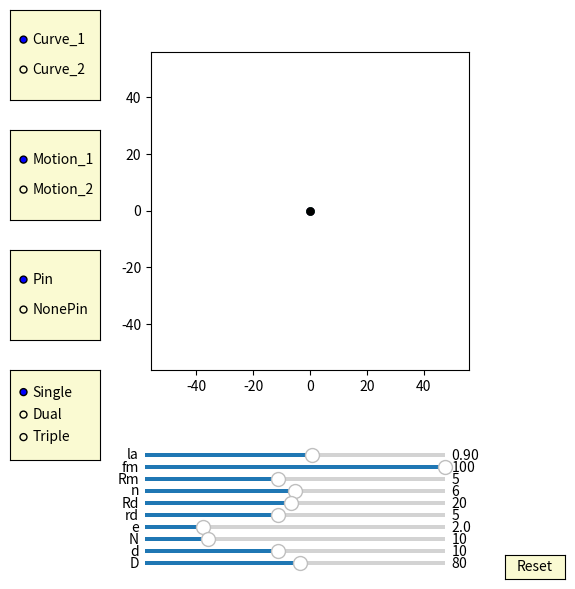

Here is the Python script that generated this plot:
import numpy as np
import matplotlib.pyplot as plt
import matplotlib.animation as animation
from matplotlib.widgets import Slider, Button, RadioButtons


fig, ax = plt.subplots(figsize=(6,6))
plt.subplots_adjust(left=0.15, bottom=0.35)

ax.set_aspect('equal')
plt.xlim(-1.4*40,1.4*40)
plt.ylim(-1.4*40,1.4*40)
#plt.grid()
t = np.linspace(0, 2*np.pi, 10000)
delta = 1
mode_fig = 0
pin_fig = 0
cycloid_fig = 1  
curve_fig = 0


## draw pin
num_pins = 61
pins = [ax.plot([], [], 'k-')[0] for n in range(num_pins)]
def draw_pin_init():
    for p in pins:
        p.set_data([0], [0])

def pin_update(n,d,D,phi):
    global mode_fig 
    for i in range(int(n)): 
        if mode_fig == 1:        
            x = (d/2*np.sin(t)+ D/2*np.cos(2*i*np.pi/n))
            y = (d/2*np.cos(t) + D/2*np.sin(2*i*np.pi/n))
        if mode_fig == 0:
            x = (d/2*np.sin(t)+ D/2*np.cos(2*i*np.pi/n))*np.cos(phi/(n)) - (d/2*np.cos(t) + D/2*np.sin(2*i*np.pi/n))*np.sin(phi/(n))
            y = (d/2*np.sin(t)+ D/2*np.cos(2*i*np.pi/n))*np.sin(phi/(n)) + (d/2*np.cos(t) + D/2*np.sin(2*i*np.pi/n))*np.cos(phi/(n))
        pins[i].set_data(x,y)

## draw inner_pin
num_inner_pins = 10
inner_pins = [ax.plot([], [], 'k-')[0] for n in range(num_inner_pins)]
def draw_inner_pin_init():
    for p in inner_pins:
        p.set_data([0], [0])

def inner_pin_update(n,N,rd,Rd,phi):
    global mode_fig 
    for i in range(int(n)):   
        if mode_fig == 1:
            x = (rd*np.sin(t)+ Rd*np.cos(2*i*np.pi/n))*np.cos(-phi/(N-1)+ 3*np.pi/(N-1)-np.pi/3) - (rd*np.cos(t) + Rd*np.sin(2*i*np.pi/n))*np.sin(-phi/(N-1)+ 3*np.pi/(N-1)-np.pi/3)
            y = (rd*np.sin(t)+ Rd*np.cos(2*i*np.pi/n))*np.sin(-phi/(N-1)+ 3*np.pi/(N-1)-np.pi/3) + (rd*np.cos(t) + Rd*np.sin(2*i*np.pi/n))*np.cos(-phi/(N-1)+ 3*np.pi/(N-1)-np.pi/3)
        if mode_fig == 0:        
            x = (rd*np.sin(t)+ Rd*np.cos(2*i*np.pi/n))*np.cos( 3*np.pi/(N-1)-np.pi/3) - (rd*np.cos(t) + Rd*np.sin(2*i*np.pi/n))*np.sin( 3*np.pi/(N-1)-np.pi/3)
            y = (rd*np.sin(t)+ Rd*np.cos(2*i*np.pi/n))*np.sin( 3*np.pi/(N-1)-np.pi/3) + (rd*np.cos(t) + Rd*np.sin(2*i*np.pi/n))*np.cos( 3*np.pi/(N-1)-np.pi/3)        
        inner_pins[i].set_data(x,y)        


## draw drive_pin
d0, = ax.plot([0],[0],'k-', lw=2)
def drive_pin_update(r):
    x = r*np.sin(t)
    y = r*np.cos(t)
    d0.set_data(x,y)


#inner circleA:
num_inner_circlesA = 10
inner_circlesA = [ax.plot([], [], 'r-')[0] for n in range(num_inner_circlesA)]
def draw_inner_circleA_init():
    for p in inner_circlesA:
        p.set_data([0], [0])

def update_inner_circleA(e,n,N,rd,Rd, phi):
    global mode_fig    
    for i in range(int(n)):
        if mode_fig == 1:
            x = ((rd+e)*np.cos(t)+Rd*np.cos(2*i*np.pi/n))*np.cos(-phi/(N-1)+ 3*np.pi/(N-1)-np.pi/3) - ((rd+e)*np.sin(t)+Rd*np.sin(2*i*np.pi/n))*np.sin(-phi/(N-1)+ 3*np.pi/(N-1)-np.pi/3) + e*np.cos(phi)
            y = ((rd+e)*np.cos(t)+Rd*np.cos(2*i*np.pi/n))*np.sin(-phi/(N-1)+ 3*np.pi/(N-1)-np.pi/3) + ((rd+e)*np.sin(t)+Rd*np.sin(2*i*np.pi/n))*np.cos(-phi/(N-1)+ 3*np.pi/(N-1)-np.pi/3) + e*np.sin(phi)        
        if mode_fig == 0:
            x = ((rd+e)*np.cos(t)+Rd*np.cos(2*i*np.pi/n))*np.cos( 3*np.pi/(N-1)-np.pi/3) - ((rd+e)*np.sin(t)+Rd*np.sin(2*i*np.pi/n))*np.sin( 3*np.pi/(N-1)-np.pi/3) + e*np.cos(phi)
            y = ((rd+e)*np.cos(t)+Rd*np.cos(2*i*np.pi/n))*np.sin( 3*np.pi/(N-1)-np.pi/3) + ((rd+e)*np.sin(t)+Rd*np.sin(2*i*np.pi/n))*np.cos( 3*np.pi/(N-1)-np.pi/3) + e*np.sin(phi)        
        inner_circlesA[i].set_data(x,y)         
        

#inner circleB:
num_inner_circlesB = 10
inner_circlesB = [ax.plot([], [], 'b-')[0] for n in range(num_inner_circlesB)]
def draw_inner_circleB_init():
    for p in inner_circlesB:
        p.set_data([0], [0])

def update_inner_circleB(e,n,N,rd,Rd, phi):
    global mode_fig
    global cycloid_fig       
    for i in range(int(n)):
        if mode_fig == 1:
            if cycloid_fig == 3:
                x = ((rd+e)*np.cos(t)+Rd*np.cos(2*i*np.pi/n))*np.cos(-phi/(N-1)+ 3*np.pi/(N-1) - np.pi/(3)) - ((rd+e)*np.sin(t)+Rd*np.sin(2*i*np.pi/n))*np.sin(-phi/(N-1)+ 3*np.pi/(N-1)- np.pi/(3)) - e*np.cos(phi-np.pi/3)
                y = ((rd+e)*np.cos(t)+Rd*np.cos(2*i*np.pi/n))*np.sin(-phi/(N-1)+ 3*np.pi/(N-1)- np.pi/(3)) + ((rd+e)*np.sin(t)+Rd*np.sin(2*i*np.pi/n))*np.cos(-phi/(N-1)+ 3*np.pi/(N-1)- np.pi/(3)) - e*np.sin(phi-np.pi/3)
            if cycloid_fig == 2:
                x = ((rd+e)*np.cos(t)+Rd*np.cos(2*i*np.pi/n))*np.cos(-phi/(N-1) + 3*np.pi/(N-1) - np.pi/(3)) - ((rd+e)*np.sin(t)+Rd*np.sin(2*i*np.pi/n))*np.sin(-phi/(N-1) + 3*np.pi/(N-1) - np.pi/(3)) - e*np.cos(phi)
                y = ((rd+e)*np.cos(t)+Rd*np.cos(2*i*np.pi/n))*np.sin(-phi/(N-1) + 3*np.pi/(N-1) - np.pi/(3)) + ((rd+e)*np.sin(t)+Rd*np.sin(2*i*np.pi/n))*np.cos(-phi/(N-1) + 3*np.pi/(N-1) - np.pi/(3)) - e*np.sin(phi)
         
        if mode_fig == 0:
            if cycloid_fig == 3:            
                x = ((rd+e)*np.cos(t)+Rd*np.cos(2*i*np.pi/n))*np.cos( 3*np.pi/(N-1) - np.pi/(3)) - ((rd+e)*np.sin(t)+Rd*np.sin(2*i*np.pi/n))*np.sin( 3*np.pi/(N-1)- np.pi/(3)) - e*np.cos(phi-np.pi/3)
                y = ((rd+e)*np.cos(t)+Rd*np.cos(2*i*np.pi/n))*np.sin( 3*np.pi/(N-1) - np.pi/(3)) + ((rd+e)*np.sin(t)+Rd*np.sin(2*i*np.pi/n))*np.cos( 3*np.pi/(N-1)- np.pi/(3)) - e*np.sin(phi-np.pi/3)
            if cycloid_fig == 2:            
                x = ((rd+e)*np.cos(t)+Rd*np.cos(2*i*np.pi/n))*np.cos( 3*np.pi/(N-1) - np.pi/(3)) - ((rd+e)*np.sin(t)+Rd*np.sin(2*i*np.pi/n))*np.sin( 3*np.pi/(N-1) - np.pi/(3)) - e*np.cos(phi)
                y = ((rd+e)*np.cos(t)+Rd*np.cos(2*i*np.pi/n))*np.sin( 3*np.pi/(N-1) - np.pi/(3)) + ((rd+e)*np.sin(t)+Rd*np.sin(2*i*np.pi/n))*np.cos( 3*np.pi/(N-1) - np.pi/(3)) - e*np.sin(phi)
        inner_circlesB[i].set_data(x,y)           
    

#inner circleC:
num_inner_circlesC = 10
inner_circlesC = [ax.plot([], [], 'g-')[0] for n in range(num_inner_circlesC)]
def draw_inner_circleC_init():
    for p in inner_circlesC:
        p.set_data([0], [0])

def update_inner_circleC(e,n,N,rd,Rd, phi):
    global mode_fig     
    for i in range(int(n)):
        if mode_fig == 1:
            x = ((rd+e)*np.cos(t)+Rd*np.cos(2*i*np.pi/n))*np.cos(-phi/(N-1) + 3*np.pi/(N-1) - np.pi/(3)) - ((rd+e)*np.sin(t)+Rd*np.sin(2*i*np.pi/n))*np.sin(-phi/(N-1) + 3*np.pi/(N-1)- np.pi/(3)) - e*np.cos(phi+np.pi/3)
            y = ((rd+e)*np.cos(t)+Rd*np.cos(2*i*np.pi/n))*np.sin(-phi/(N-1) + 3*np.pi/(N-1)- np.pi/(3)) + ((rd+e)*np.sin(t)+Rd*np.sin(2*i*np.pi/n))*np.cos(-phi/(N-1) + 3*np.pi/(N-1)- np.pi/(3)) - e*np.sin(phi+np.pi/3)
        if mode_fig == 0:
            x = ((rd+e)*np.cos(t)+Rd*np.cos(2*i*np.pi/n))*np.cos( 3*np.pi/(N-1) - np.pi/(3)) - ((rd+e)*np.sin(t)+Rd*np.sin(2*i*np.pi/n))*np.sin( 3*np.pi/(N-1)- np.pi/(3)) - e*np.cos(phi+np.pi/3)
            y = ((rd+e)*np.cos(t)+Rd*np.cos(2*i*np.pi/n))*np.sin( 3*np.pi/(N-1) - np.pi/(3)) + ((rd+e)*np.sin(t)+Rd*np.sin(2*i*np.pi/n))*np.cos( 3*np.pi/(N-1)- np.pi/(3)) - e*np.sin(phi+np.pi/3)
        inner_circlesC[i].set_data(x,y)                
       

##inner pinA:
inner_pinA, = ax.plot([0],[0],'r-')
dotA, = ax.plot([0],[0], 'ro', ms=5)
def update_inner_pinA(e,Rm, phi):
    x = (Rm+e)*np.cos(t)+e*np.cos(phi)
    y = (Rm+e)*np.sin(t)+e*np.sin(phi)
    inner_pinA.set_data(x,y)
    
    x1 = (Rm+e)*np.cos(phi)+e*np.cos(phi)
    y1 = (Rm+e)*np.sin(phi)+e*np.sin(phi)
    dotA.set_data(x1, y1)

##inner pinB:
inner_pinB, = ax.plot([0],[0],'b-')
dotB, = ax.plot([0],[0], 'bo', ms=5)
def update_inner_pinB(e,Rm, phi):
    global cycloid_fig   
    if cycloid_fig==3:  
        x = (Rm+e)*np.cos(t)-e*np.cos(phi-np.pi/3)
        y = (Rm+e)*np.sin(t)-e*np.sin(phi-np.pi/3)
    if cycloid_fig==2:  
        x = (Rm+e)*np.cos(t)-e*np.cos(phi)
        y = (Rm+e)*np.sin(t)-e*np.sin(phi)        
    inner_pinB.set_data(x,y)
    if cycloid_fig==3:      
        x1 = (Rm+e)*np.cos(phi+2*np.pi/3)-e*np.cos(phi-np.pi/3)
        y1 = (Rm+e)*np.sin(phi+2*np.pi/3)-e*np.sin(phi-np.pi/3)
    if cycloid_fig==2:      
        x1 = (Rm+e)*np.cos(phi+np.pi)-e*np.cos(phi)
        y1 = (Rm+e)*np.sin(phi+np.pi)-e*np.sin(phi)    
    dotB.set_data(x1, y1)


##inner pinC:
inner_pinC, = ax.plot([0],[0],'g-')
dotC, = ax.plot([0],[0], 'go', ms=5)
def update_inner_pinC(e,Rm, phi):
    x = (Rm+e)*np.cos(t)-e*np.cos(phi+np.pi/3)
    y = (Rm+e)*np.sin(t)-e*np.sin(phi+np.pi/3)
    inner_pinC.set_data(x,y)
    
    x1 = (Rm+e)*np.cos(phi-2*np.pi/3)-e*np.cos(phi+np.pi/3)
    y1 = (Rm+e)*np.sin(phi-2*np.pi/3)-e*np.sin(phi+np.pi/3)
    dotC.set_data(x1, y1)


##ehypocycloidA:
ehypocycloidA, = ax.plot([0], [0],'r-')
edotA, = ax.plot([0],[0], 'ro', ms=5)
def update_ehypocycloidA(lamuda,e,n,D,d, phis):
    global mode_fig    
    global curve_fig 
    if mode_fig == 1:
        if curve_fig == 0:
            RD=D/2
            rd=d/2
            rc = (n-1)*(RD/n)
            rm = (RD/n)
            xa = (rc+rm)*np.cos(t)-e*np.cos((rc+rm)/rm*t)
            ya = (rc+rm)*np.sin(t)-e*np.sin((rc+rm)/rm*t)

            dxa = (rc+rm)*(-np.sin(t)+(e/rm)*np.sin((rc+rm)/rm*t))
            dya = (rc+rm)*(np.cos(t)-(e/rm)*np.cos((rc+rm)/rm*t))        
            x = (xa + rd/np.sqrt(dxa**2 + dya**2)*(-dya))*np.cos(-phis/(n-1))-(ya + rd/np.sqrt(dxa**2 + dya**2)*dxa)*np.sin(-phis/(n-1))  + e*np.cos(phis)
            y = (xa + rd/np.sqrt(dxa**2 + dya**2)*(-dya))*np.sin(-phis/(n-1))+(ya + rd/np.sqrt(dxa**2 + dya**2)*dxa)*np.cos(-phis/(n-1))  + e*np.sin(phis)
            ehypocycloidA.set_data(x,y)
            edotA.set_data(x[0], y[0])   
        if curve_fig == 1:
            #lamuda = 0.9
            RD=D/2
            rd=d/2
            rc = (n-1)*(RD/n)
            rm = (RD/n)
            xa = (rc+rm)*np.cos(t)-e*lamuda*np.cos((rc+rm)/rm*t)-rd*(np.cos(t) - lamuda*np.cos((rc+rm)/rm*t))/np.sqrt(1 + lamuda**2 - 2*lamuda*np.cos(rc/rm*t)) 
            ya = (rc+rm)*np.sin(t)-e*lamuda*np.sin((rc+rm)/rm*t)-rd*(np.sin(t) - lamuda*np.sin((rc+rm)/rm*t))/np.sqrt(1 + lamuda**2 - 2*lamuda*np.cos(rc/rm*t))         
            
            x = (xa)*np.cos(-phis/(n-1))-(ya)*np.sin(-phis/(n-1))  + e*np.cos(phis)
            y = (xa)*np.sin(-phis/(n-1))+(ya)*np.cos(-phis/(n-1))  + e*np.sin(phis)
            ehypocycloidA.set_data(x,y)
            edotA.set_data(x[0], y[0])  

    if mode_fig == 0:
        if curve_fig == 0:
            RD=D/2
            rd=d/2
            rc = (n-1)*(RD/n)
            rm = (RD/n)
            xa = (rc+rm)*np.cos(t)-e*np.cos((rc+rm)/rm*t)
            ya = (rc+rm)*np.sin(t)-e*np.sin((rc+rm)/rm*t)

            dxa = (rc+rm)*(-np.sin(t)+(e/rm)*np.sin((rc+rm)/rm*t))
            dya = (rc+rm)*(np.cos(t)-(e/rm)*np.cos((rc+rm)/rm*t))          

            x = (xa + rd/np.sqrt(dxa**2 + dya**2)*(-dya))  + e*np.cos(phis)
            y = (ya + rd/np.sqrt(dxa**2 + dya**2)*dxa)  + e*np.sin(phis)
            ehypocycloidA.set_data(x,y)
            edotA.set_data(x[0], y[0]) 
        if curve_fig == 1:
            #lamuda = 0.9
            RD=D/2
            rd=d/2
            rc = (n-1)*(RD/n)
            rm = (RD/n)
            xa = (rc+rm)*np.cos(t)-e*lamuda*np.cos((rc+rm)/rm*t)-rd*(np.cos(t) - lamuda*np.cos((rc+rm)/rm*t))/np.sqrt(1 + lamuda**2 - 2*lamuda*np.cos(rc/rm*t)) 
            ya = (rc+rm)*np.sin(t)-e*lamuda*np.sin((rc+rm)/rm*t)-rd*(np.sin(t) - lamuda*np.sin((rc+rm)/rm*t))/np.sqrt(1 + lamuda**2 - 2*lamuda*np.cos(rc/rm*t))           

            x = (xa)  + e*np.cos(phis)
            y = (ya)  + e*np.sin(phis)
            ehypocycloidA.set_data(x,y)
            edotA.set_data(x[0], y[0])     


##ehypocycloidB:
ehypocycloidB, = ax.plot([0],[0],'b-')
edotB, = ax.plot([0],[0], 'bo', ms=5)
def update_ehypocycloidB(lamuda,e,n,D,d, phis):
    global mode_fig
    global cycloid_fig
    global curve_fig

    if mode_fig == 1:
        if cycloid_fig == 3:
            if curve_fig == 0:
                RD=D/2
                rd=d/2
                rc = (n-1)*(RD/n)
                rm = (RD/n)
                xa = (rc+rm)*np.cos(t)+e*np.cos((rc+rm)/rm*t)
                ya = (rc+rm)*np.sin(t)+e*np.sin((rc+rm)/rm*t)

                dxa = (rc+rm)*(-np.sin(t)-(e/rm)*np.sin((rc+rm)/rm*t))
                dya = (rc+rm)*(np.cos(t)+(e/rm)*np.cos((rc+rm)/rm*t))                
                x = (xa + rd/np.sqrt(dxa**2 + dya**2)*(-dya))*np.cos(-phis/(n-1) + np.pi/3/(n-1))-(ya + rd/np.sqrt(dxa**2 + dya**2)*dxa)*np.sin(-phis/(n-1) + np.pi/3/(n-1))  - e*np.cos(phis-np.pi/3)
                y = (xa + rd/np.sqrt(dxa**2 + dya**2)*(-dya))*np.sin(-phis/(n-1) + np.pi/3/(n-1))+(ya + rd/np.sqrt(dxa**2 + dya**2)*dxa)*np.cos(-phis/(n-1) + np.pi/3/(n-1))  - e*np.sin(phis-np.pi/3)
                ehypocycloidB.set_data(x,y)
                edotB.set_data(x[0], y[0])  

            if curve_fig == 1:
                #lamuda = 0.9
                RD=D/2
                rd=d/2
                rc = (n-1)*(RD/n)
                rm = (RD/n)

                xa = (rc+rm)*np.cos(t)-e*lamuda*np.cos((rc+rm)/rm*t)-rd*(np.cos(t) - lamuda*np.cos((rc+rm)/rm*t))/np.sqrt(1 + lamuda**2 - 2*lamuda*np.cos(rc/rm*t)) 
                ya = (rc+rm)*np.sin(t)-e*lamuda*np.sin((rc+rm)/rm*t)-rd*(np.sin(t) - lamuda*np.sin((rc+rm)/rm*t))/np.sqrt(1 + lamuda**2 - 2*lamuda*np.cos(rc/rm*t))   


                x = (xa)*np.cos(-phis/(n-1) + np.pi/3/(n-1) + np.pi/(n-1))-(ya)*np.sin(-phis/(n-1) + np.pi/3/(n-1) + np.pi/(n-1))  - e*np.cos(phis-np.pi/3)
                y = (xa)*np.sin(-phis/(n-1) + np.pi/3/(n-1) + np.pi/(n-1))+(ya)*np.cos(-phis/(n-1) + np.pi/3/(n-1) + np.pi/(n-1))  - e*np.sin(phis-np.pi/3)
                ehypocycloidB.set_data(x,y)
                edotB.set_data(x[0], y[0])                  

        if cycloid_fig == 2:
            if curve_fig == 0:
                RD=D/2
                rd=d/2
                rc = (n-1)*(RD/n)
                rm = (RD/n)
                xa = (rc+rm)*np.cos(t)+e*np.cos((rc+rm)/rm*t)
                ya = (rc+rm)*np.sin(t)+e*np.sin((rc+rm)/rm*t)

                dxa = (rc+rm)*(-np.sin(t)-(e/rm)*np.sin((rc+rm)/rm*t))
                dya = (rc+rm)*(np.cos(t)+(e/rm)*np.cos((rc+rm)/rm*t)) 

                x = (xa + rd/np.sqrt(dxa**2 + dya**2)*(-dya))*np.cos(-phis/(n-1) )-(ya + rd/np.sqrt(dxa**2 + dya**2)*dxa)*np.sin(-phis/(n-1))  - e*np.cos(phis)
                y = (xa + rd/np.sqrt(dxa**2 + dya**2)*(-dya))*np.sin(-phis/(n-1) )+(ya + rd/np.sqrt(dxa**2 + dya**2)*dxa)*np.cos(-phis/(n-1))  - e*np.sin(phis)
                ehypocycloidB.set_data(x,y)
                edotB.set_data(x[0], y[0])       
    
            if curve_fig == 1:
                #lamuda = 0.9
                RD=D/2
                rd=d/2
                rc = (n-1)*(RD/n)
                rm = (RD/n)
                xa = (rc+rm)*np.cos(t)-e*lamuda*np.cos((rc+rm)/rm*t)-rd*(np.cos(t) - lamuda*np.cos((rc+rm)/rm*t))/np.sqrt(1 + lamuda**2 - 2*lamuda*np.cos(rc/rm*t)) 
                ya = (rc+rm)*np.sin(t)-e*lamuda*np.sin((rc+rm)/rm*t)-rd*(np.sin(t) - lamuda*np.sin((rc+rm)/rm*t))/np.sqrt(1 + lamuda**2 - 2*lamuda*np.cos(rc/rm*t))   

                #dxa = xa*np.cos(np.pi/(n-1)) - ya*np.sin(np.pi/(n-1))
                #dya = xa*np.sin(np.pi/(n-1)) + ya*np.cos(np.pi/(n-1))

                x = (xa)*np.cos(-phis/(n-1) + np.pi/(n-1))-(ya)*np.sin(-phis/(n-1) + np.pi/(n-1))  - e*np.cos(phis)
                y = (xa)*np.sin(-phis/(n-1) + np.pi/(n-1) )+(ya)*np.cos(-phis/(n-1) + np.pi/(n-1))  - e*np.sin(phis)
                ehypocycloidB.set_data(x,y)
                edotB.set_data(x[0], y[0])    
    if mode_fig == 0:
        if cycloid_fig == 3:   
            if curve_fig == 0:
                RD=D/2
                rd=d/2
                rc = (n-1)*(RD/n)
                rm = (RD/n)
                xa = (rc+rm)*np.cos(t)+e*np.cos((rc+rm)/rm*t)
                ya = (rc+rm)*np.sin(t)+e*np.sin((rc+rm)/rm*t)

                dxa = (rc+rm)*(-np.sin(t)-(e/rm)*np.sin((rc+rm)/rm*t))
                dya = (rc+rm)*(np.cos(t)+(e/rm)*np.cos((rc+rm)/rm*t)) 

                x = (xa + rd/np.sqrt(dxa**2 + dya**2)*(-dya))*np.cos( np.pi/3/(n-1))-(ya + rd/np.sqrt(dxa**2 + dya**2)*dxa)*np.sin( np.pi/3/(n-1))  - e*np.cos(phis-np.pi/3)
                y = (xa + rd/np.sqrt(dxa**2 + dya**2)*(-dya))*np.sin( np.pi/3/(n-1))+(ya + rd/np.sqrt(dxa**2 + dya**2)*dxa)*np.cos( np.pi/3/(n-1))  - e*np.sin(phis-np.pi/3)
                ehypocycloidB.set_data(x,y)
                edotB.set_data(x[0], y[0])   
            if curve_fig == 1:
                #lamuda = 0.9
                RD=D/2
                rd=d/2
                rc = (n-1)*(RD/n)
                rm = (RD/n)
                xa = (rc+rm)*np.cos(t)-e*lamuda*np.cos((rc+rm)/rm*t)-rd*(np.cos(t) - lamuda*np.cos((rc+rm)/rm*t))/np.sqrt(1 + lamuda**2 - 2*lamuda*np.cos(rc/rm*t)) 
                ya = (rc+rm)*np.sin(t)-e*lamuda*np.sin((rc+rm)/rm*t)-rd*(np.sin(t) - lamuda*np.sin((rc+rm)/rm*t))/np.sqrt(1 + lamuda**2 - 2*lamuda*np.cos(rc/rm*t))   


                x = (xa)*np.cos( np.pi/3/(n-1) + np.pi/(n-1))-(ya)*np.sin( np.pi/3/(n-1) + np.pi/(n-1))  - e*np.cos(phis-np.pi/3)
                y = (xa)*np.sin( np.pi/3/(n-1) + np.pi/(n-1))+(ya)*np.cos( np.pi/3/(n-1) + np.pi/(n-1))  - e*np.sin(phis-np.pi/3)
                ehypocycloidB.set_data(x,y)
                edotB.set_data(x[0], y[0])                         
        if cycloid_fig == 2:   
            if curve_fig == 0:
                RD=D/2
                rd=d/2
                rc = (n-1)*(RD/n)
                rm = (RD/n)
                xa = (rc+rm)*np.cos(t)+e*np.cos((rc+rm)/rm*t)
                ya = (rc+rm)*np.sin(t)+e*np.sin((rc+rm)/rm*t)

                dxa = (rc+rm)*(-np.sin(t)-(e/rm)*np.sin((rc+rm)/rm*t))
                dya = (rc+rm)*(np.cos(t)+(e/rm)*np.cos((rc+rm)/rm*t)) 



                x = (xa + rd/np.sqrt(dxa**2 + dya**2)*(-dya))  - e*np.cos(phis)
                y = (ya + rd/np.sqrt(dxa**2 + dya**2)*dxa)  - e*np.sin(phis)
                ehypocycloidB.set_data(x,y)
                edotB.set_data(x[0], y[0])           
    
            if curve_fig == 1:
                #lamuda = 0.9
                RD=D/2
                rd=d/2
                rc = (n-1)*(RD/n)
                rm = (RD/n)
                xa = (rc+rm)*np.cos(t)-e*lamuda*np.cos((rc+rm)/rm*t)-rd*(np.cos(t) - lamuda*np.cos((rc+rm)/rm*t))/np.sqrt(1 + lamuda**2 - 2*lamuda*np.cos(rc/rm*t)) 
                ya = (rc+rm)*np.sin(t)-e*lamuda*np.sin((rc+rm)/rm*t)-rd*(np.sin(t) - lamuda*np.sin((rc+rm)/rm*t))/np.sqrt(1 + lamuda**2 - 2*lamuda*np.cos(rc/rm*t))   

                x = (xa)*np.cos(np.pi/(n-1))-(ya)*np.sin(np.pi/(n-1))  - e*np.cos(phis)
                y = (xa)*np.sin(np.pi/(n-1))+(ya)*np.cos(np.pi/(n-1))  - e*np.sin(phis)
                ehypocycloidB.set_data(x,y)
                edotB.set_data(x[0], y[0])  


##ehypocycloidC:
ehypocycloidC, = ax.plot([0],[0],'g-')
edotC, = ax.plot([0],[0], 'go', ms=5)
def update_ehypocycloidC(lamuda,e,n,D,d, phis):
    global mode_fig
    global curve_fig
    if mode_fig == 1:
        if curve_fig == 0:
            RD=D/2
            rd=d/2
            rc = (n-1)*(RD/n)
            rm = (RD/n)
            xa = (rc+rm)*np.cos(t)+e*np.cos((rc+rm)/rm*t)
            ya = (rc+rm)*np.sin(t)+e*np.sin((rc+rm)/rm*t)

            dxa = (rc+rm)*(-np.sin(t)-(e/rm)*np.sin((rc+rm)/rm*t))
            dya = (rc+rm)*(np.cos(t)+(e/rm)*np.cos((rc+rm)/rm*t))

            x = (xa + rd/np.sqrt(dxa**2 + dya**2)*(-dya))*np.cos(-phis/(n-1) - np.pi/3/(n-1))-(ya + rd/np.sqrt(dxa**2 + dya**2)*dxa)*np.sin(-phis/(n-1) - np.pi/3/(n-1))  - e*np.cos(phis+np.pi/3)
            y = (xa + rd/np.sqrt(dxa**2 + dya**2)*(-dya))*np.sin(-phis/(n-1) - np.pi/3/(n-1))+(ya + rd/np.sqrt(dxa**2 + dya**2)*dxa)*np.cos(-phis/(n-1) - np.pi/3/(n-1))  - e*np.sin(phis+np.pi/3)
            
            ehypocycloidC.set_data(x,y)
            edotC.set_data(x[0], y[0])   

        if curve_fig == 1:
            #lamuda = 0.9
            RD=D/2
            rd=d/2
            rc = (n-1)*(RD/n)
            rm = (RD/n)

            xa = (rc+rm)*np.cos(t)-e*lamuda*np.cos((rc+rm)/rm*t)-rd*(np.cos(t) - lamuda*np.cos((rc+rm)/rm*t))/np.sqrt(1 + lamuda**2 - 2*lamuda*np.cos(rc/rm*t)) 
            ya = (rc+rm)*np.sin(t)-e*lamuda*np.sin((rc+rm)/rm*t)-rd*(np.sin(t) - lamuda*np.sin((rc+rm)/rm*t))/np.sqrt(1 + lamuda**2 - 2*lamuda*np.cos(rc/rm*t))   


            x = (xa)*np.cos(-phis/(n-1) - np.pi/3/(n-1) + np.pi/(n-1))-(ya)*np.sin(-phis/(n-1) - np.pi/3/(n-1) + np.pi/(n-1))  - e*np.cos(phis+np.pi/3)
            y = (xa)*np.sin(-phis/(n-1) - np.pi/3/(n-1) + np.pi/(n-1))+(ya)*np.cos(-phis/(n-1) - np.pi/3/(n-1) + np.pi/(n-1))  - e*np.sin(phis+np.pi/3)
            
            ehypocycloidC.set_data(x,y)
            edotC.set_data(x[0], y[0]) 

    if mode_fig == 0:  
        if curve_fig == 0:
            RD=D/2
            rd=d/2
            rc = (n-1)*(RD/n)
            rm = (RD/n)
            xa = (rc+rm)*np.cos(t)+e*np.cos((rc+rm)/rm*t)
            ya = (rc+rm)*np.sin(t)+e*np.sin((rc+rm)/rm*t)

            dxa = (rc+rm)*(-np.sin(t)-(e/rm)*np.sin((rc+rm)/rm*t))
            dya = (rc+rm)*(np.cos(t)+(e/rm)*np.cos((rc+rm)/rm*t))                  
            x = (xa + rd/np.sqrt(dxa**2 + dya**2)*(-dya))*np.cos( - np.pi/3/(n-1))-(ya + rd/np.sqrt(dxa**2 + dya**2)*dxa)*np.sin( - np.pi/3/(n-1))  - e*np.cos(phis+np.pi/3)
            y = (xa + rd/np.sqrt(dxa**2 + dya**2)*(-dya))*np.sin( - np.pi/3/(n-1))+(ya + rd/np.sqrt(dxa**2 + dya**2)*dxa)*np.cos( - np.pi/3/(n-1))  - e*np.sin(phis+np.pi/3)
     
            ehypocycloidC.set_data(x,y)
            edotC.set_data(x[0], y[0])   
        if curve_fig == 1:
            #lamuda = 0.9
            RD=D/2
            rd=d/2
            rc = (n-1)*(RD/n)
            rm = (RD/n)

            xa = (rc+rm)*np.cos(t)-e*lamuda*np.cos((rc+rm)/rm*t)-rd*(np.cos(t) - lamuda*np.cos((rc+rm)/rm*t))/np.sqrt(1 + lamuda**2 - 2*lamuda*np.cos(rc/rm*t)) 
            ya = (rc+rm)*np.sin(t)-e*lamuda*np.sin((rc+rm)/rm*t)-rd*(np.sin(t) - lamuda*np.sin((rc+rm)/rm*t))/np.sqrt(1 + lamuda**2 - 2*lamuda*np.cos(rc/rm*t))   
                
            x = (xa)*np.cos( - np.pi/3/(n-1) + np.pi/(n-1))-(ya)*np.sin( - np.pi/3/(n-1) + np.pi/(n-1))  - e*np.cos(phis+np.pi/3)
            y = (xa)*np.sin( - np.pi/3/(n-1) + np.pi/(n-1))+(ya)*np.cos( - np.pi/3/(n-1) + np.pi/(n-1))  - e*np.sin(phis+np.pi/3)
     
            ehypocycloidC.set_data(x,y)
            edotC.set_data(x[0], y[0])  


##ehypocycloid_Pin:
ehypocycloid_Pin, = ax.plot([0],[0],'k-')
edot_Pin, = ax.plot([0],[0], 'ko', ms=5)
def update_ehypocycloid_Pin(lamuda,e,n,D,d, phis):
    global mode_fig
    global curve_fig
    if mode_fig == 1:
        if curve_fig == 0:
            RD=D/2
            rd=d/2
            rc = (n)*(RD/(n+1))
            rm = (RD/(n+1))
            xa = (rc+rm)*np.cos(t)+e*np.cos((rc+rm)/rm*t)
            ya = (rc+rm)*np.sin(t)+e*np.sin((rc+rm)/rm*t)

            dxa = (rc+rm)*(-np.sin(t)-(e/rm)*np.sin((rc+rm)/rm*t))
            dya = (rc+rm)*(np.cos(t)+(e/rm)*np.cos((rc+rm)/rm*t))            
            x = (xa + (rd-e)/np.sqrt(dxa**2 + dya**2)*(-dya))*np.cos( np.pi/(n)) - (ya + (rd-e)/np.sqrt(dxa**2 + dya**2)*dxa)*np.sin( np.pi/(n)) 
            y = (xa + (rd-e)/np.sqrt(dxa**2 + dya**2)*(-dya))*np.sin( np.pi/(n)) + (ya + (rd-e)/np.sqrt(dxa**2 + dya**2)*dxa)*np.cos( np.pi/(n))
            
        if curve_fig == 1:
            #lamuda = 0.9
            RD=D/2
            rd=d/2
            rc = (n)*(RD/(n+1))
            rm = (RD/(n+1))
            xa = (rc+rm)*np.cos(t)-e*lamuda*np.cos((rc+rm)/rm*t)-(rd-e)*(np.cos(t) - lamuda*np.cos((rc+rm)/rm*t))/np.sqrt(1 + lamuda**2 - 2*lamuda*np.cos(rc/rm*t)) 
            ya = (rc+rm)*np.sin(t)-e*lamuda*np.sin((rc+rm)/rm*t)-(rd-e)*(np.sin(t) - lamuda*np.sin((rc+rm)/rm*t))/np.sqrt(1 + lamuda**2 - 2*lamuda*np.cos(rc/rm*t)) 

            x = (xa)
            y = (ya)

    if mode_fig == 0: 
        if curve_fig == 0:  
            RD=D/2
            rd=d/2
            rc = (n)*(RD/(n+1))
            rm = (RD/(n+1))
            xa = (rc+rm)*np.cos(t)+e*np.cos((rc+rm)/rm*t)
            ya = (rc+rm)*np.sin(t)+e*np.sin((rc+rm)/rm*t)

            dxa = (rc+rm)*(-np.sin(t)-(e/rm)*np.sin((rc+rm)/rm*t))
            dya = (rc+rm)*(np.cos(t)+(e/rm)*np.cos((rc+rm)/rm*t))               

            x = (xa + (rd-e)/np.sqrt(dxa**2 + dya**2)*(-dya))*np.cos(phis/(n) + np.pi/(n))-(ya + (rd-e)/np.sqrt(dxa**2 + dya**2)*dxa)*np.sin(phis/(n) + np.pi/(n)) 
            y = (xa + (rd-e)/np.sqrt(dxa**2 + dya**2)*(-dya))*np.sin(phis/(n) + np.pi/(n))+(ya + (rd-e)/np.sqrt(dxa**2 + dya**2)*dxa)*np.cos(phis/(n) + np.pi/(n)) 
        if curve_fig == 1:
            #lamuda = 0.9
            RD=D/2
            rd=d/2
            rc = (n)*(RD/(n+1))
            rm = (RD/(n+1))
            xa = (rc+rm)*np.cos(t)-e*lamuda*np.cos((rc+rm)/rm*t)-(rd-e)*(np.cos(t) - lamuda*np.cos((rc+rm)/rm*t))/np.sqrt(1 + lamuda**2 - 2*lamuda*np.cos(rc/rm*t)) 
            ya = (rc+rm)*np.sin(t)-e*lamuda*np.sin((rc+rm)/rm*t)-(rd-e)*(np.sin(t) - lamuda*np.sin((rc+rm)/rm*t))/np.sqrt(1 + lamuda**2 - 2*lamuda*np.cos(rc/rm*t)) 

            x = (xa)*np.cos(phis/(n))-(ya)*np.sin(phis/(n)) 
            y = (xa)*np.sin(phis/(n))+(ya)*np.cos(phis/(n))    
    
    ehypocycloid_Pin.set_data(x,y)
    edot_Pin.set_data(x[0], y[0])


axcolor = 'lightgoldenrodyellow'
ax_la = plt.axes([0.25, 0.20, 0.5, 0.015], facecolor=axcolor)
ax_fm = plt.axes([0.25, 0.18, 0.5, 0.015], facecolor=axcolor)
ax_Rm = plt.axes([0.25, 0.16, 0.5, 0.015], facecolor=axcolor)
ax_n = plt.axes([0.25, 0.14, 0.5, 0.015], facecolor=axcolor)
ax_Rd = plt.axes([0.25, 0.12, 0.5, 0.015], facecolor=axcolor)
ax_rd = plt.axes([0.25, 0.10, 0.5, 0.015], facecolor=axcolor)
ax_e = plt.axes([0.25, 0.08, 0.5, 0.015], facecolor=axcolor)
ax_N = plt.axes([0.25, 0.06, 0.5, 0.015], facecolor=axcolor)
ax_d = plt.axes([0.25, 0.04, 0.5, 0.015], facecolor=axcolor)
ax_D = plt.axes([0.25, 0.02, 0.5, 0.015], facecolor=axcolor)

sli_la = Slider(ax_la, 'la', 0.8, 0.98, valinit=0.90, valstep=delta/100)
sli_fm = Slider(ax_fm, 'fm', -100, 100, valinit=100, valstep=delta*20)
sli_Rm = Slider(ax_Rm, 'Rm', 1, 10, valinit=5, valstep=delta)
sli_n = Slider(ax_n, 'n', 2, 10, valinit=6, valstep=delta)
sli_Rd = Slider(ax_Rd, 'Rd', 1, 40, valinit=20, valstep=delta)
sli_rd = Slider(ax_rd, 'rd', 1, 10, valinit=5, valstep=delta)
sli_e = Slider(ax_e, 'e', 0.1, 10, valinit=2, valstep=delta/10)
sli_N = Slider(ax_N, 'N', 2, 40, valinit=10, valstep=delta)
sli_d = Slider(ax_d, 'd', 2, 20, valinit=10,valstep=delta)
sli_D = Slider(ax_D, 'D', 5, 150, valinit=80,valstep=delta)

def update(val):
    lamuda = sli_la.val
    sfm = sli_Rm.val
    sRm = sli_Rm.val
    sRd = sli_Rd.val
    sn = sli_n.val
    srd = sli_rd.val    
    se = sli_e.val
    sN = sli_N.val
    sd = sli_d.val
    sD = sli_D.val
    ax.set_xlim(-1.4*0.5*sD,1.4*0.5*sD)
    ax.set_ylim(-1.4*0.5*sD,1.4*0.5*sD)


sli_la.on_changed(update)
sli_fm.on_changed(update)
sli_Rm.on_changed(update)
sli_Rd.on_changed(update)
sli_n.on_changed(update)
sli_rd.on_changed(update)
sli_e.on_changed(update)
sli_N.on_changed(update)
sli_d.on_changed(update)
sli_D.on_changed(update)

resetax = plt.axes([0.85, 0.001, 0.1, 0.04])
button = Button(resetax, 'Reset', color=axcolor, hovercolor='0.975')
rax = plt.axes([0.025, 0.60, 0.15, 0.15], facecolor=axcolor)
radio = RadioButtons(rax, ('Motion_1', 'Motion_2'), active=0)
rax_1 = plt.axes([0.025, 0.40, 0.15, 0.15], facecolor=axcolor)
radio_1 = RadioButtons(rax_1, ('Pin', 'NonePin'), active=0)
rax_2 = plt.axes([0.025, 0.20, 0.15, 0.15], facecolor=axcolor)
radio_2 = RadioButtons(rax_2, ('Single', 'Dual', 'Triple'), active=0)

rax_3 = plt.axes([0.025, 0.80, 0.15, 0.15], facecolor=axcolor)
radio_3 = RadioButtons(rax_3, ('Curve_1', 'Curve_2'), active=0)

def reset(event):

    sli_la.reset()
    sli_fm.reset()    
    sli_Rm.reset()
    sli_n.reset()
    sli_rd.reset()
    sli_Rd.reset()    
    sli_e.reset()
    sli_N.reset()
    sli_d.reset()
    sli_D.reset()
  

button.on_clicked(reset)

def modefunc(label):
    global mode_fig
    if label == 'Motion_1':        
        mode_fig = 0
    if label == 'Motion_2':
        mode_fig = 1
radio.on_clicked(modefunc)

def pin_modefunc(label):
    global pin_fig
    if label == 'Pin':        
        pin_fig = 0
    if label == 'NonePin':
        pin_fig = 1
radio_1.on_clicked(pin_modefunc)

def cycloid_modefunc(label):
    global cycloid_fig
    if label == 'Single':        
        cycloid_fig = 1
    if label == 'Dual':
        cycloid_fig = 2
    if label == 'Triple':
        cycloid_fig = 3        
radio_2.on_clicked(cycloid_modefunc)

def curve_modefunc(label):
    global curve_fig
    if label == 'Curve_1':        
        curve_fig = 0
    if label == 'Curve_2':
        curve_fig = 1
radio_3.on_clicked(curve_modefunc)

def animate(frame):
    global pin_fig
    global cycloid_fig 
    global curve_fig 
    sla = sli_la.val
    sfm = sli_fm.val
    sRm = sli_Rm.val
    sRd = sli_Rd.val
    sn = sli_n.val
    srd = sli_rd.val    
    se = sli_e.val
    sN = sli_N.val
    sd = sli_d.val
    sD = sli_D.val

    if curve_fig == 0:
        ax_la.set_visible(0) 
    if curve_fig == 1:    
        ax_la.set_visible(1) 

    if sfm == 0:
        phi = 0
    if sfm != 0:    
        phi = 2*np.pi*frame/sfm
        frame = frame+1

    draw_pin_init()
    draw_inner_pin_init()
    draw_inner_circleA_init()
    draw_inner_circleB_init()
    draw_inner_circleC_init()
    #ehypocycloid_Pin_init()    

    if pin_fig == 0:    
        pin_update(sN,sd,sD,phi)
        ehypocycloid_Pin.set_visible(0)
        edot_Pin.set_visible(0)
    if pin_fig == 1:     
        ehypocycloid_Pin.set_visible(1)    
        edot_Pin.set_visible(1) 
        update_ehypocycloid_Pin(sla,se,sN,sD,sd, phi)


    inner_pin_update(sn,sN,srd,sRd,phi)    
    #inner_pin_update(sn,sN,srd,sRd,0)
    drive_pin_update(sRm)

    inner_pinB.set_visible(1)
    dotB.set_visible(1)        
    inner_pinC.set_visible(1)
    dotC.set_visible(1)
    ehypocycloidB.set_visible(1)
    ehypocycloidC.set_visible(1)
    edotB.set_visible(1)
    edotC.set_visible(1)

    if cycloid_fig == 3:      
        update_inner_pinA(se,sRm, phi)
        update_inner_pinB(se,sRm, phi)
        update_inner_pinC(se,sRm, phi)   
        update_inner_circleA(se,sn,sN,srd,sRd, phi)
        update_inner_circleB(se,sn,sN,srd,sRd, phi)
        update_inner_circleC(se,sn,sN,srd,sRd, phi)    
        update_ehypocycloidA(sla,se,sN,sD,sd, phi)
        update_ehypocycloidB(sla,se,sN,sD,sd, phi)
        update_ehypocycloidC(sla,se,sN,sD,sd, phi)


    if cycloid_fig == 2:          
        update_inner_pinA(se,sRm, phi)
        update_inner_pinB(se,sRm, phi)   
        update_inner_circleA(se,sn,sN,srd,sRd, phi)
        update_inner_circleB(se,sn,sN,srd,sRd, phi)  
        update_ehypocycloidA(sla,se,sN,sD,sd, phi)
        update_ehypocycloidB(sla,se,sN,sD,sd, phi)
        edotC.set_visible(0)         
        inner_pinC.set_visible(0)
        dotC.set_visible(0)
        ehypocycloidC.set_visible(0)
        edotC.set_visible(0)        
    if cycloid_fig == 1:          
        update_inner_pinA(se,sRm, phi)
        update_inner_circleA(se,sn,sN,srd,sRd, phi)
        update_ehypocycloidA(sla,se,sN,sD,sd, phi)
        inner_pinB.set_visible(0)
        dotB.set_visible(0)        
        inner_pinC.set_visible(0)
        dotC.set_visible(0)
        ehypocycloidB.set_visible(0)
        ehypocycloidC.set_visible(0)
        edotB.set_visible(0)
        edotC.set_visible(0)
    fig.canvas.draw_idle()



ani = animation.FuncAnimation(fig, animate,frames=sli_fm.val*(sli_N.val-1), interval=150)
dpi=100
plt.show()
